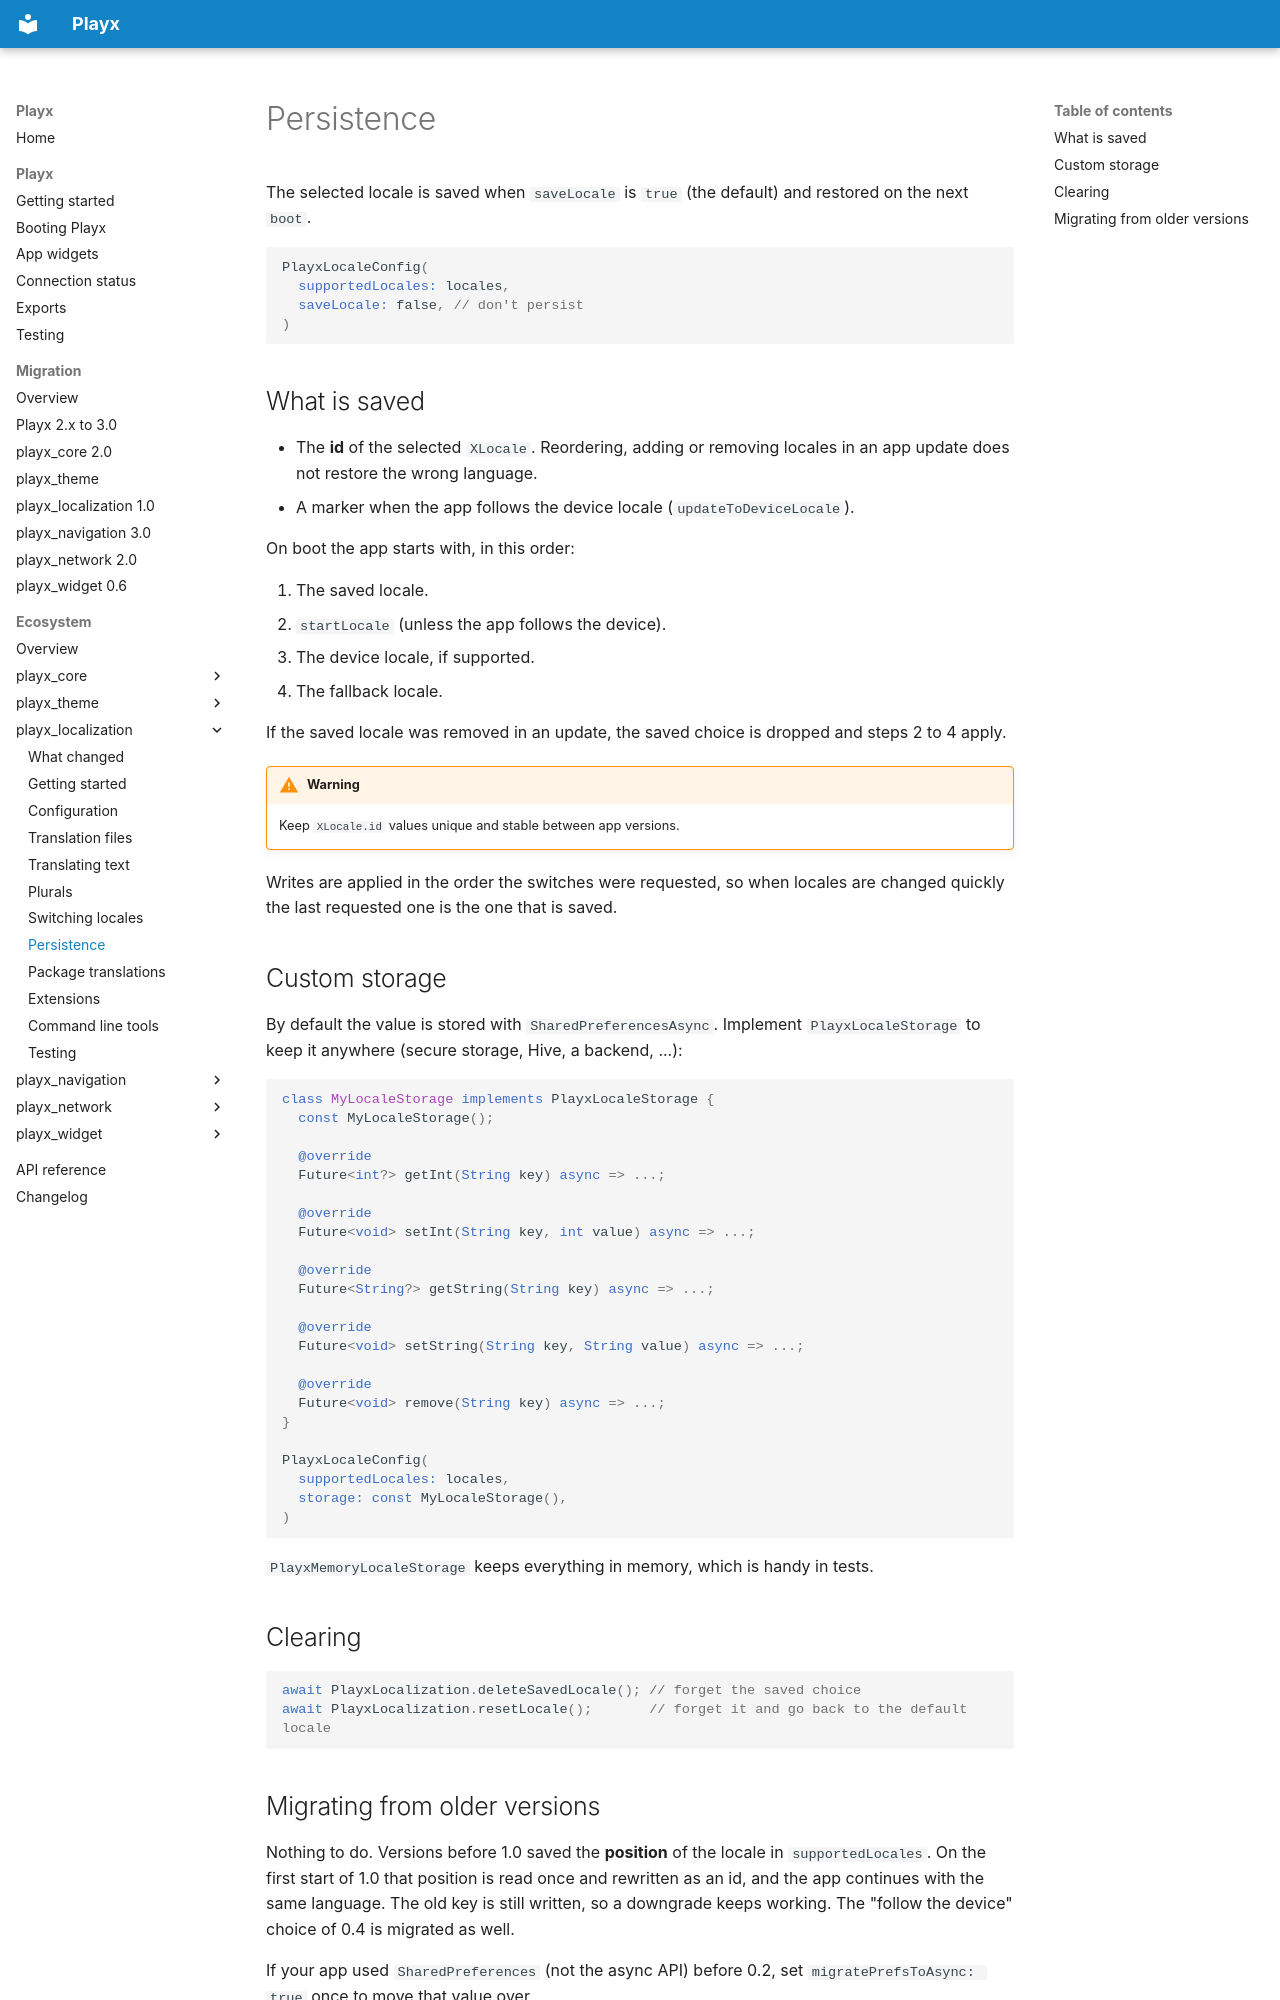

repository: playx-flutter/playx · page: packages/playx_localization/persistence/index.html · generator: mkdocs


# Persistence

The selected locale is saved when `saveLocale` is `true` (the default) and restored on
the next `boot`.

```dart
PlayxLocaleConfig(
  supportedLocales: locales,
  saveLocale: false, // don't persist
)
```

## What is saved

- The **id** of the selected `XLocale`. Reordering, adding or removing locales in an app
  update does not restore the wrong language.
- A marker when the app follows the device locale (`updateToDeviceLocale`).

On boot the app starts with, in this order:

1. The saved locale.
2. `startLocale` (unless the app follows the device).
3. The device locale, if supported.
4. The fallback locale.

If the saved locale was removed in an update, the saved choice is dropped and steps 2 to
4 apply.

!!! warning
    Keep `XLocale.id` values unique and stable between app versions.

Writes are applied in the order the switches were requested, so when locales are
changed quickly the last requested one is the one that is saved.

## Custom storage

By default the value is stored with `SharedPreferencesAsync`. Implement
`PlayxLocaleStorage` to keep it anywhere (secure storage, Hive, a backend, ...):

```dart
class MyLocaleStorage implements PlayxLocaleStorage {
  const MyLocaleStorage();

  @override
  Future<int?> getInt(String key) async => ...;

  @override
  Future<void> setInt(String key, int value) async => ...;

  @override
  Future<String?> getString(String key) async => ...;

  @override
  Future<void> setString(String key, String value) async => ...;

  @override
  Future<void> remove(String key) async => ...;
}

PlayxLocaleConfig(
  supportedLocales: locales,
  storage: const MyLocaleStorage(),
)
```

`PlayxMemoryLocaleStorage` keeps everything in memory, which is handy in tests.

## Clearing

```dart
await PlayxLocalization.deleteSavedLocale(); // forget the saved choice
await PlayxLocalization.resetLocale();       // forget it and go back to the default locale
```
